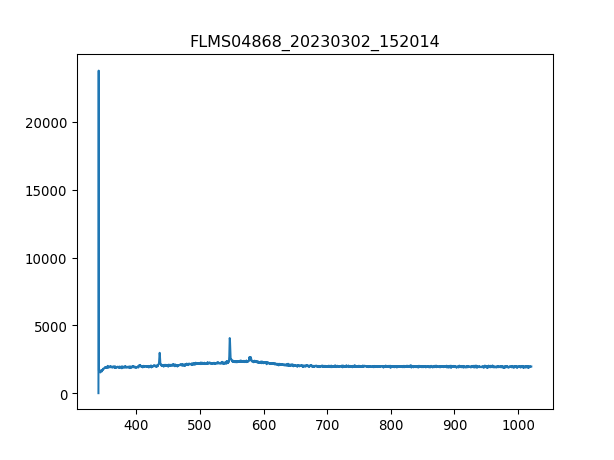

The file beside this chart, header and first rows:
3.403980399999999804e+02, 1.581879310344827516e+01
3.407779787842517294e+02, 2.376660672413793145e+04
3.411578753728139191e+02, 1.654193793103448343e+03
3.415377297593970525e+02, 1.631595517241379412e+03
3.419175419377116327e+02, 1.604477586206896603e+03
3.422973119014679924e+02, 1.606737413793103542e+03
3.426770396443767481e+02, 1.618036551724138008e+03
3.430567251601482894e+02, 1.608997241379310253e+03
3.434363684424930625e+02, 1.618036551724138008e+03
3.438159694851215704e+02, 1.590918620689655199e+03
3.441955282817443162e+02, 1.606737413793103542e+03
3.445750448260716894e+02, 1.651933965517241404e+03
3.449545191118141361e+02, 1.660973275862068931e+03
3.453339511326822162e+02, 1.683571551724137862e+03
3.457133408823863761e+02, 1.642894655172413877e+03
3.460926883546370050e+02, 1.710689482758620670e+03
3.464719935431446629e+02, 1.719728793103448197e+03
3.468512564416197392e+02, 1.760405689655172409e+03
3.472304770437727939e+02, 1.731027931034482663e+03
3.476096553433141594e+02, 1.787523620689655218e+03
3.479887913339544525e+02, 1.749106551724137944e+03
3.483678850094040058e+02, 1.821421034482758614e+03
3.487469363633733224e+02, 1.796562931034482745e+03
3.491259453895728484e+02, 1.821421034482758614e+03
3.495049120817131438e+02, 1.855318448275862011e+03
3.498838364335046549e+02, 1.880176551724137880e+03
3.502627184386577710e+02, 1.875656896551724230e+03
3.506415580908830520e+02, 1.877916724137930942e+03
3.510203553838908306e+02, 1.889215862068965407e+03
3.513991103113916665e+02, 1.898255172413793161e+03
3.517778228670960630e+02, 1.909554310344827627e+03
3.521564930447144093e+02, 1.893735517241379284e+03
3.525351208379572086e+02, 1.963790172413793016e+03
3.529137062405348502e+02, 1.882436379310344819e+03
3.532922492461578940e+02, 1.891475689655172346e+03
3.536707498485368433e+02, 1.934412413793103497e+03
3.540492080413820304e+02, 1.893735517241379284e+03
3.544276238184040153e+02, 1.898255172413793161e+03
3.548059971733132443e+02, 1.893735517241379284e+03
3.551843280998201067e+02, 1.966049999999999955e+03
3.555626165916351624e+02, 1.990908103448275824e+03
3.559408626424688578e+02, 1.961530344827586305e+03
3.563190662460316389e+02, 1.941191896551724085e+03
3.566972273960340090e+02, 1.975089310344827481e+03
3.570753460861864710e+02, 1.920853448275862092e+03
3.574534223101993007e+02, 1.929892758620689619e+03
3.578314560617831717e+02, 1.945711551724137962e+03
3.582094473346484733e+02, 1.918593620689655154e+03
3.585873961225056519e+02, 1.966049999999999955e+03
3.589653024190650967e+02, 1.934412413793103497e+03
3.593431662180374815e+02, 1.929892758620689619e+03
3.597209875131331387e+02, 1.970569655172413832e+03
3.600987662980625146e+02, 1.943451724137931024e+03
3.604765025665361122e+02, 1.943451724137931024e+03
3.608541963122644347e+02, 1.886956034482758696e+03
3.612318475289579283e+02, 1.957010689655172428e+03
3.616094562103269823e+02, 1.936672241379310435e+03
3.619870223500821567e+02, 1.941191896551724085e+03
3.623645459419338408e+02, 2.008986724137931105e+03
3.627420269795925947e+02, 1.932152586206896558e+03
3.631194654567688076e+02, 1.997687586206896640e+03
... 1,987 more rows
